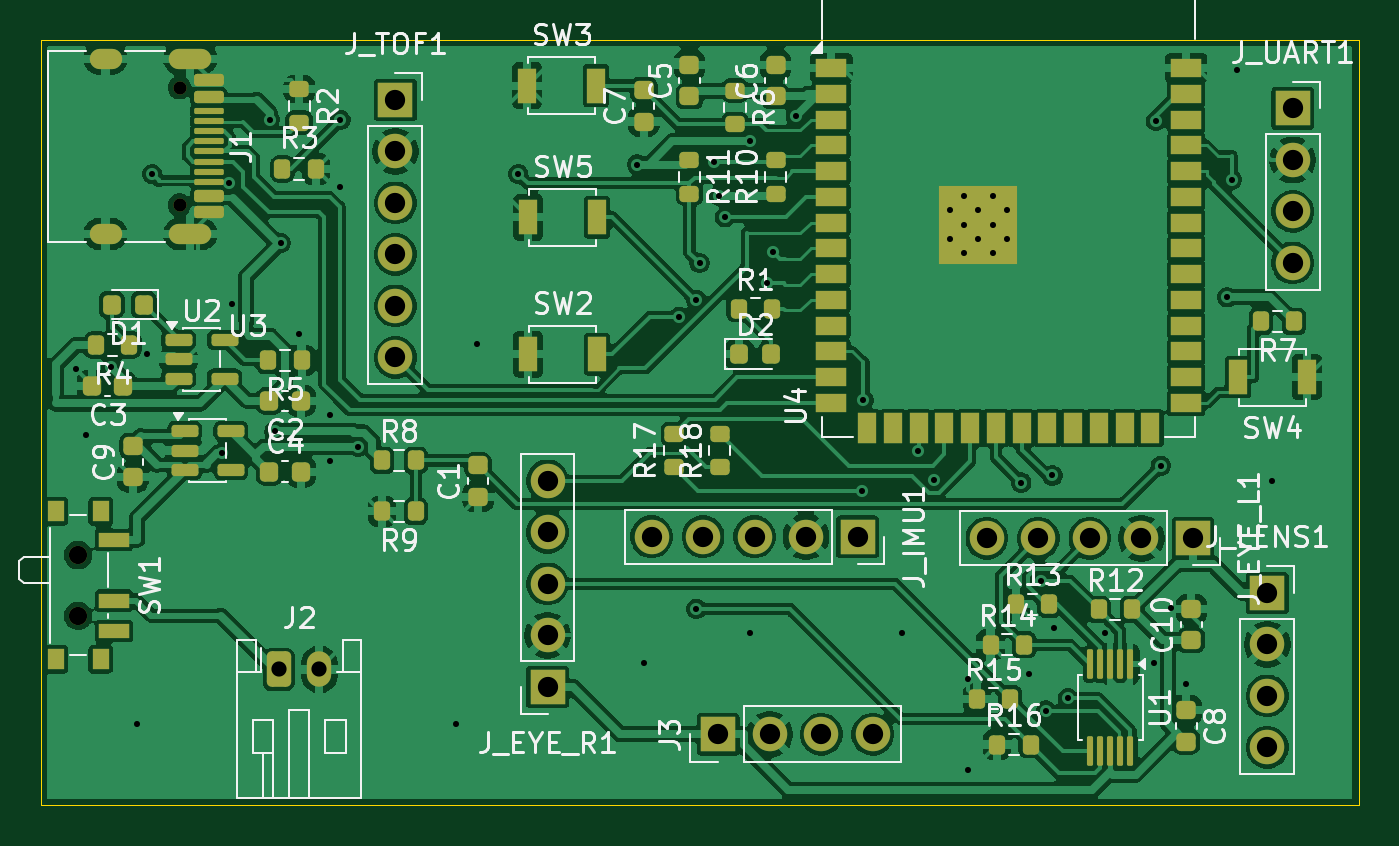
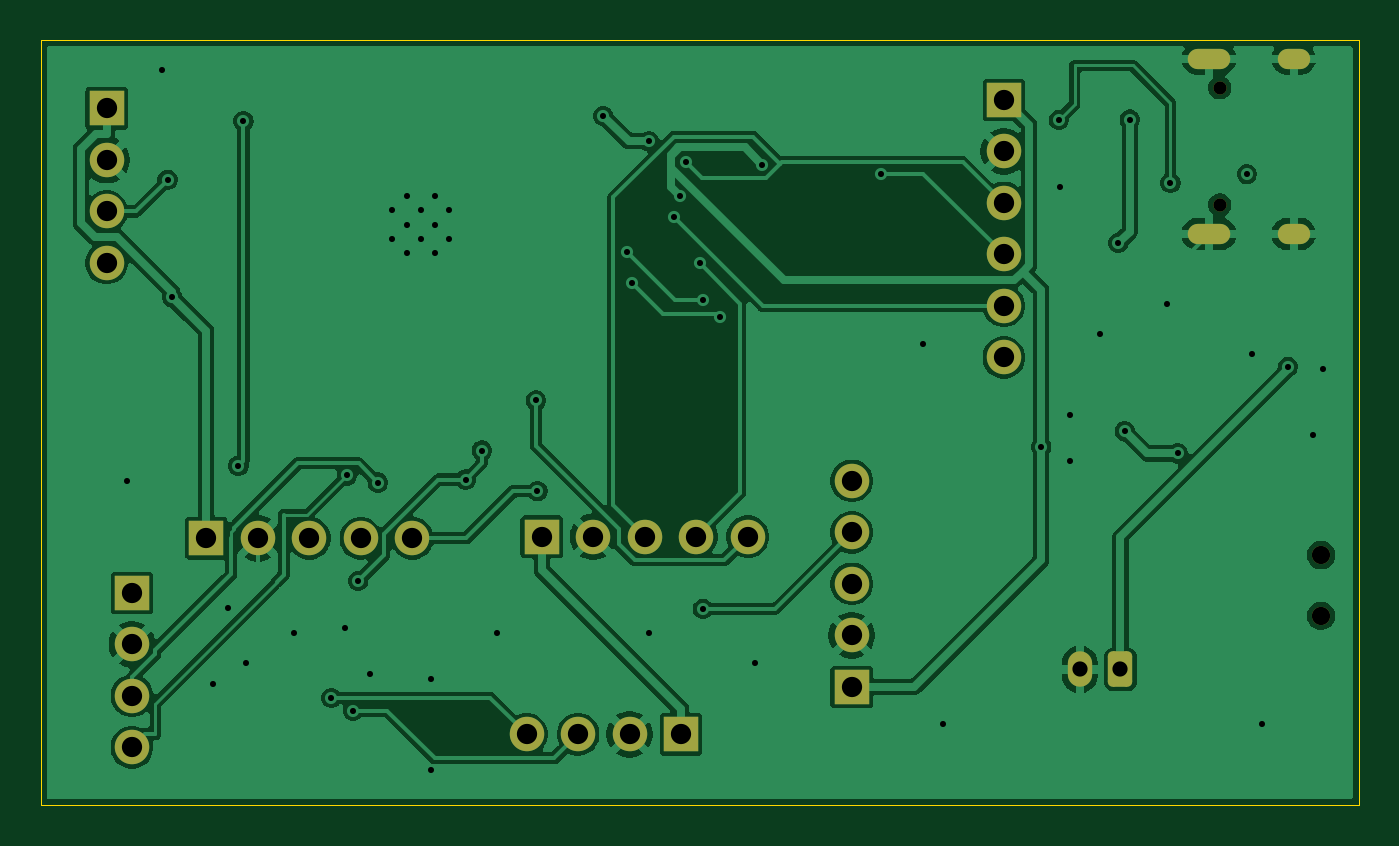
Circuit board: 9 layer files. Board 65.0 x 37.8 mm.
- bottom_copper: glance-board2-B_Cu.gbr (98439 bytes)
- bottom_mask: glance-board2-B_Mask.gbr (2681 bytes)
- bottom_silk: glance-board2-B_Silkscreen.gbr (459 bytes)
- outline: glance-board2-Edge_Cuts.gbr (615 bytes)
- top_copper: glance-board2-F_Cu.gbr (247326 bytes)
- top_mask: glance-board2-F_Mask.gbr (9402 bytes)
- top_silk: glance-board2-F_Silkscreen.gbr (76465 bytes)
- drill: glance-board2-NPTH.drl (448 bytes)
- drill: glance-board2-PTH.drl (2373 bytes)

=== bottom_copper: glance-board2-B_Cu.gbr (98439 bytes, source omitted) ===
=== bottom_mask: glance-board2-B_Mask.gbr (2681 bytes, source withheld) ===
=== bottom_silk: glance-board2-B_Silkscreen.gbr ===
%TF.GenerationSoftware,KiCad,Pcbnew,10.0.7*%
%TF.CreationDate,2026-10-11T18:25:08-04:00*%
%TF.ProjectId,glance-board2,676c616e-6365-42d6-926f-617264322e6b,rev?*%
%TF.SameCoordinates,Original*%
%TF.FileFunction,Legend,Bot*%
%TF.FilePolarity,Positive*%
%FSLAX46Y46*%
G04 Gerber Fmt 4.6, Leading zero omitted, Abs format (unit mm)*
G04 Created by KiCad (PCBNEW 10.0.7) date 2026-10-11 18:25:08*
%MOMM*%
%LPD*%
G01*
G04 APERTURE LIST*
G04 APERTURE END LIST*
M02*

=== outline: glance-board2-Edge_Cuts.gbr ===
%TF.GenerationSoftware,KiCad,Pcbnew,10.0.7*%
%TF.CreationDate,2026-10-11T18:25:09-04:00*%
%TF.ProjectId,glance-board2,676c616e-6365-42d6-926f-617264322e6b,rev?*%
%TF.SameCoordinates,Original*%
%TF.FileFunction,Profile,NP*%
%FSLAX46Y46*%
G04 Gerber Fmt 4.6, Leading zero omitted, Abs format (unit mm)*
G04 Created by KiCad (PCBNEW 10.0.7) date 2026-10-11 18:25:09*
%MOMM*%
%LPD*%
G01*
G04 APERTURE LIST*
%TA.AperFunction,Profile*%
%ADD10C,0.050000*%
%TD*%
G04 APERTURE END LIST*
D10*
X55750000Y-117750000D02*
X120750000Y-117750000D01*
X120750000Y-155500000D01*
X55750000Y-155500000D01*
X55750000Y-117750000D01*
M02*

=== top_copper: glance-board2-F_Cu.gbr (247326 bytes, source omitted) ===
=== top_mask: glance-board2-F_Mask.gbr (9402 bytes, source omitted) ===
=== top_silk: glance-board2-F_Silkscreen.gbr (76465 bytes, source omitted) ===
=== drill: glance-board2-NPTH.drl ===
M48
; DRILL file KiCad 10.0.7 date 2026-10-11T18:25:53
; FORMAT={-:-/ absolute / metric / decimal}
; #@! TF.CreationDate,2026-10-11T18:25:53-04:00
; #@! TF.GenerationSoftware,Kicad,Pcbnew,10.0.7
; #@! TF.FileFunction,NonPlated,1,2,NPTH
FMAT,2
METRIC
; #@! TA.AperFunction,NonPlated,NPTH,ComponentDrill
T1C0.650
; #@! TA.AperFunction,NonPlated,NPTH,ComponentDrill
T2C0.900
%
G90
G05
T1
X62.6Y-120.11
X62.6Y-125.89
T2
X57.6Y-143.15
X57.6Y-146.15
M30

=== drill: glance-board2-PTH.drl ===
M48
; DRILL file KiCad 10.0.7 date 2026-10-11T18:25:53
; FORMAT={-:-/ absolute / metric / decimal}
; #@! TF.CreationDate,2026-10-11T18:25:53-04:00
; #@! TF.GenerationSoftware,Kicad,Pcbnew,10.0.7
; #@! TF.FileFunction,Plated,1,2,PTH
FMAT,2
METRIC
; #@! TA.AperFunction,Plated,PTH,ViaDrill
T1C0.300
; #@! TA.AperFunction,Plated,PTH,ComponentDrill
T2C0.300
; #@! TA.AperFunction,Plated,PTH,ComponentDrill
T3C0.600
; #@! TA.AperFunction,Plated,PTH,ComponentDrill
T4C0.750
; #@! TA.AperFunction,Plated,PTH,ComponentDrill
T5C1.000
%
G90
G05
T1
X57.5Y-134.0
X58.0Y-137.25
X59.244Y-133.872
X60.5Y-151.5
X61.006Y-133.251
X61.255Y-124.365
X64.679Y-138.142
X65.03Y-124.793
X65.191Y-130.75
X67.04Y-121.681
X67.287Y-137.04
X67.605Y-127.766
X68.5Y-132.25
X70.0Y-136.25
X70.0Y-138.518
X70.5Y-125.0
X70.534Y-121.688
X71.412Y-137.818
X76.25Y-151.5
X77.25Y-132.75
X79.311Y-124.361
X85.164Y-123.896
X85.5Y-148.5
X87.247Y-131.413
X88.091Y-130.561
X88.091Y-145.804
X88.25Y-128.75
X88.94Y-123.754
X89.206Y-125.431
X89.5Y-126.5
X90.75Y-122.75
X90.75Y-147.0
X91.578Y-129.753
X91.85Y-128.198
X93.0Y-121.5
X96.25Y-140.0
X96.332Y-135.524
X98.25Y-147.0
X99.0Y-138.0
X99.797Y-139.432
X101.5Y-149.25
X101.5Y-153.75
X104.12Y-139.583
X104.5Y-149.0
X105.09Y-144.435
X105.345Y-150.827
X105.65Y-139.232
X105.75Y-146.75
X106.412Y-150.206
X108.248Y-147.002
X110.649Y-148.5
X110.75Y-121.75
X111.0Y-138.75
X111.5Y-145.75
X112.25Y-149.5
X114.262Y-130.443
X114.497Y-124.646
X114.75Y-119.25
X116.5Y-139.5
T2
X100.6Y-126.16
X100.6Y-127.56
X101.3Y-125.46
X101.3Y-126.86
X101.3Y-128.26
X102.0Y-126.16
X102.0Y-127.56
X102.7Y-125.46
X102.7Y-126.86
X102.7Y-128.26
X103.4Y-126.16
X103.4Y-127.56
T4
X67.5Y-148.8
X69.5Y-148.8
T5
X73.25Y-120.71
X73.25Y-123.25
X73.25Y-125.79
X73.25Y-128.33
X73.25Y-130.87
X73.25Y-133.41
X80.75Y-139.5
X80.75Y-142.04
X80.75Y-144.58
X80.75Y-147.12
X80.75Y-149.66
X85.88Y-142.25
X88.42Y-142.25
X89.17Y-152.0
X90.96Y-142.25
X91.71Y-152.0
X93.5Y-142.25
X94.25Y-152.0
X96.04Y-142.25
X96.79Y-152.0
X102.42Y-142.33
X104.96Y-142.33
X107.5Y-142.33
X110.04Y-142.33
X112.58Y-142.33
X116.25Y-145.02
X116.25Y-147.56
X116.25Y-150.1
X116.25Y-152.64
X117.5Y-121.13
X117.5Y-123.67
X117.5Y-126.21
X117.5Y-128.75
T3
G00X59.25Y-118.68
M15
G01X58.65Y-118.68
M16
G05
G00X59.25Y-127.32
M15
G01X58.65Y-127.32
M16
G05
G00X63.68Y-118.68
M15
G01X62.58Y-118.68
M16
G05
G00X63.68Y-127.32
M15
G01X62.58Y-127.32
M16
G05
M30
